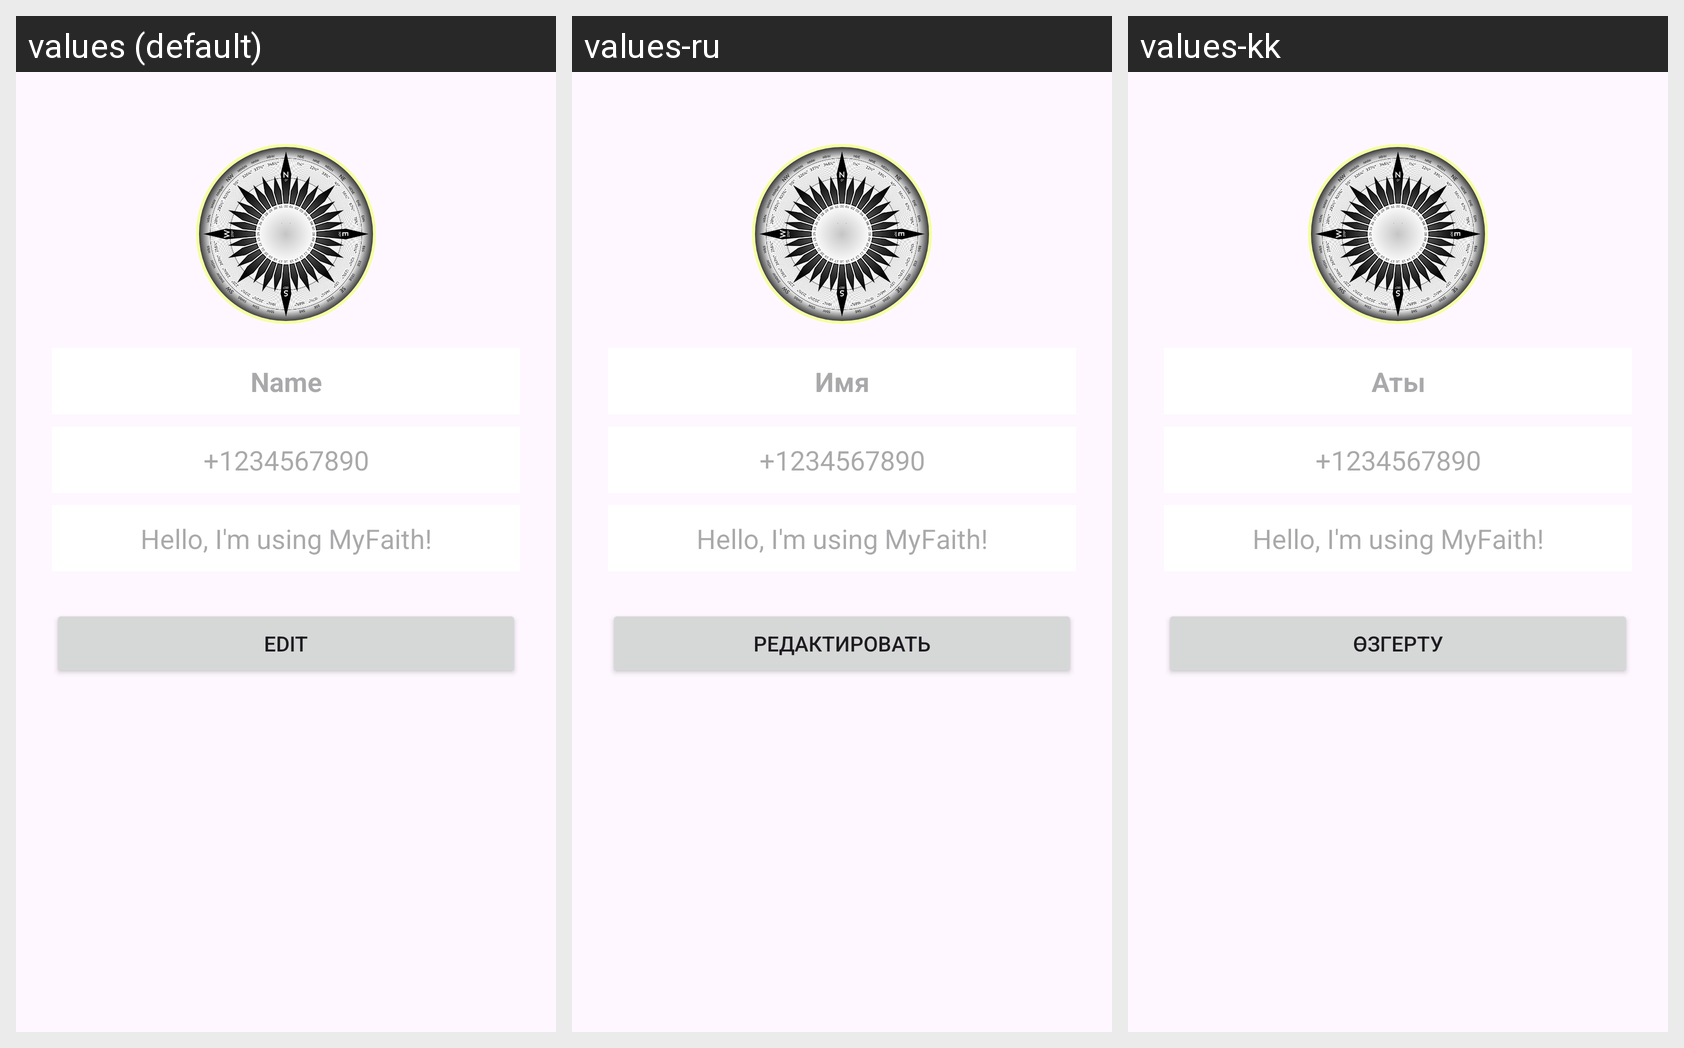

Strings drawn on this Android screen and how each of the app's shown locales translates them:
Android screen res/layout/profile_fragment.xml rendered under 3 locales, left to right: values (default), values-ru, values-kk. Device: Nexus 5 (rendered at 1080×1920; each locale shown at half size, 540×960, under a caption strip naming it); theme Theme.MyFaith.
Strings drawn on this screen, with the default value and each locale's value (text and hints the layout hard-codes, and strings that could not be matched under every locale, appear in the picture but are not listed):

name
  values: Name
  values-ru: Имя
  values-kk: Аты

phone_number
  values: +1234567890
  values-ru: +1234567890  [not translated; the default value is used]
  values-kk: +1234567890  [not translated; the default value is used]

bio
  values: Hello, I'm using MyFaith!
  values-ru: Hello, I'm using MyFaith!  [not translated; the default value is used]
  values-kk: Hello, I'm using MyFaith!  [not translated; the default value is used]

edit
  values: Edit
  values-ru: Редактировать
  values-kk: Өзгерту
